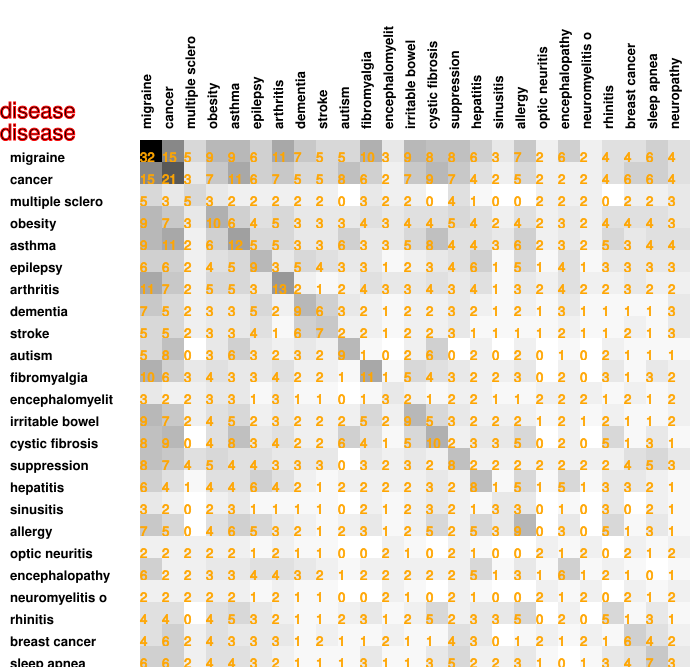

Values plotted in this chart, from the file beside it:
32, 15, 5, 9, 9, 6, 11, 7, 5, 5, 10, 3, 9, 8, 8, 6, 3, 7, 2, 6, 2, 4, 4, 6
15, 21, 3, 7, 11, 6, 7, 5, 5, 8, 6, 2, 7, 9, 7, 4, 2, 5, 2, 2, 2, 4, 6, 6
5, 3, 5, 3, 2, 2, 2, 2, 2, 0, 3, 2, 2, 0, 4, 1, 0, 0, 2, 2, 2, 0, 2, 2
9, 7, 3, 10, 6, 4, 5, 3, 3, 3, 4, 3, 4, 4, 5, 4, 2, 4, 2, 3, 2, 4, 4, 4
9, 11, 2, 6, 12, 5, 5, 3, 3, 6, 3, 3, 5, 8, 4, 4, 3, 6, 2, 3, 2, 5, 3, 4
6, 6, 2, 4, 5, 9, 3, 5, 4, 3, 3, 1, 2, 3, 4, 6, 1, 5, 1, 4, 1, 3, 3, 3
11, 7, 2, 5, 5, 3, 13, 2, 1, 2, 4, 3, 3, 4, 3, 4, 1, 3, 2, 4, 2, 2, 3, 2
7, 5, 2, 3, 3, 5, 2, 9, 6, 3, 2, 1, 2, 2, 3, 2, 1, 2, 1, 3, 1, 1, 1, 1
5, 5, 2, 3, 3, 4, 1, 6, 7, 2, 2, 1, 2, 2, 3, 1, 1, 1, 1, 2, 1, 1, 2, 1
5, 8, 0, 3, 6, 3, 2, 3, 2, 9, 1, 0, 2, 6, 0, 2, 0, 2, 0, 1, 0, 2, 1, 1
10, 6, 3, 4, 3, 3, 4, 2, 2, 1, 11, 1, 5, 4, 3, 2, 2, 3, 0, 2, 0, 3, 1, 3
3, 2, 2, 3, 3, 1, 3, 1, 1, 0, 1, 3, 2, 1, 2, 2, 1, 1, 2, 2, 2, 1, 2, 1
9, 7, 2, 4, 5, 2, 3, 2, 2, 2, 5, 2, 9, 5, 3, 2, 2, 2, 1, 2, 1, 2, 1, 1
8, 9, 0, 4, 8, 3, 4, 2, 2, 6, 4, 1, 5, 10, 2, 3, 3, 5, 0, 2, 0, 5, 1, 3
8, 7, 4, 5, 4, 4, 3, 3, 3, 0, 3, 2, 3, 2, 8, 2, 2, 2, 2, 2, 2, 2, 4, 5
6, 4, 1, 4, 4, 6, 4, 2, 1, 2, 2, 2, 2, 3, 2, 8, 1, 5, 1, 5, 1, 3, 3, 2
3, 2, 0, 2, 3, 1, 1, 1, 1, 0, 2, 1, 2, 3, 2, 1, 3, 3, 0, 1, 0, 3, 0, 2
7, 5, 0, 4, 6, 5, 3, 2, 1, 2, 3, 1, 2, 5, 2, 5, 3, 9, 0, 3, 0, 5, 1, 3
2, 2, 2, 2, 2, 1, 2, 1, 1, 0, 0, 2, 1, 0, 2, 1, 0, 0, 2, 1, 2, 0, 2, 1
6, 2, 2, 3, 3, 4, 4, 3, 2, 1, 2, 2, 2, 2, 2, 5, 1, 3, 1, 6, 1, 2, 1, 0
2, 2, 2, 2, 2, 1, 2, 1, 1, 0, 0, 2, 1, 0, 2, 1, 0, 0, 2, 1, 2, 0, 2, 1
4, 4, 0, 4, 5, 3, 2, 1, 1, 2, 3, 1, 2, 5, 2, 3, 3, 5, 0, 2, 0, 5, 1, 3
4, 6, 2, 4, 3, 3, 3, 1, 2, 1, 1, 2, 1, 1, 4, 3, 0, 1, 2, 1, 2, 1, 6, 4
6, 6, 2, 4, 4, 3, 2, 1, 1, 1, 3, 1, 1, 3, 5, 2, 2, 3, 1, 0, 1, 3, 4, 7
4, 4, 3, 3, 4, 3, 2, 3, 3, 1, 2, 2, 2, 1, 3, 1, 1, 1, 2, 1, 2, 1, 2, 3
